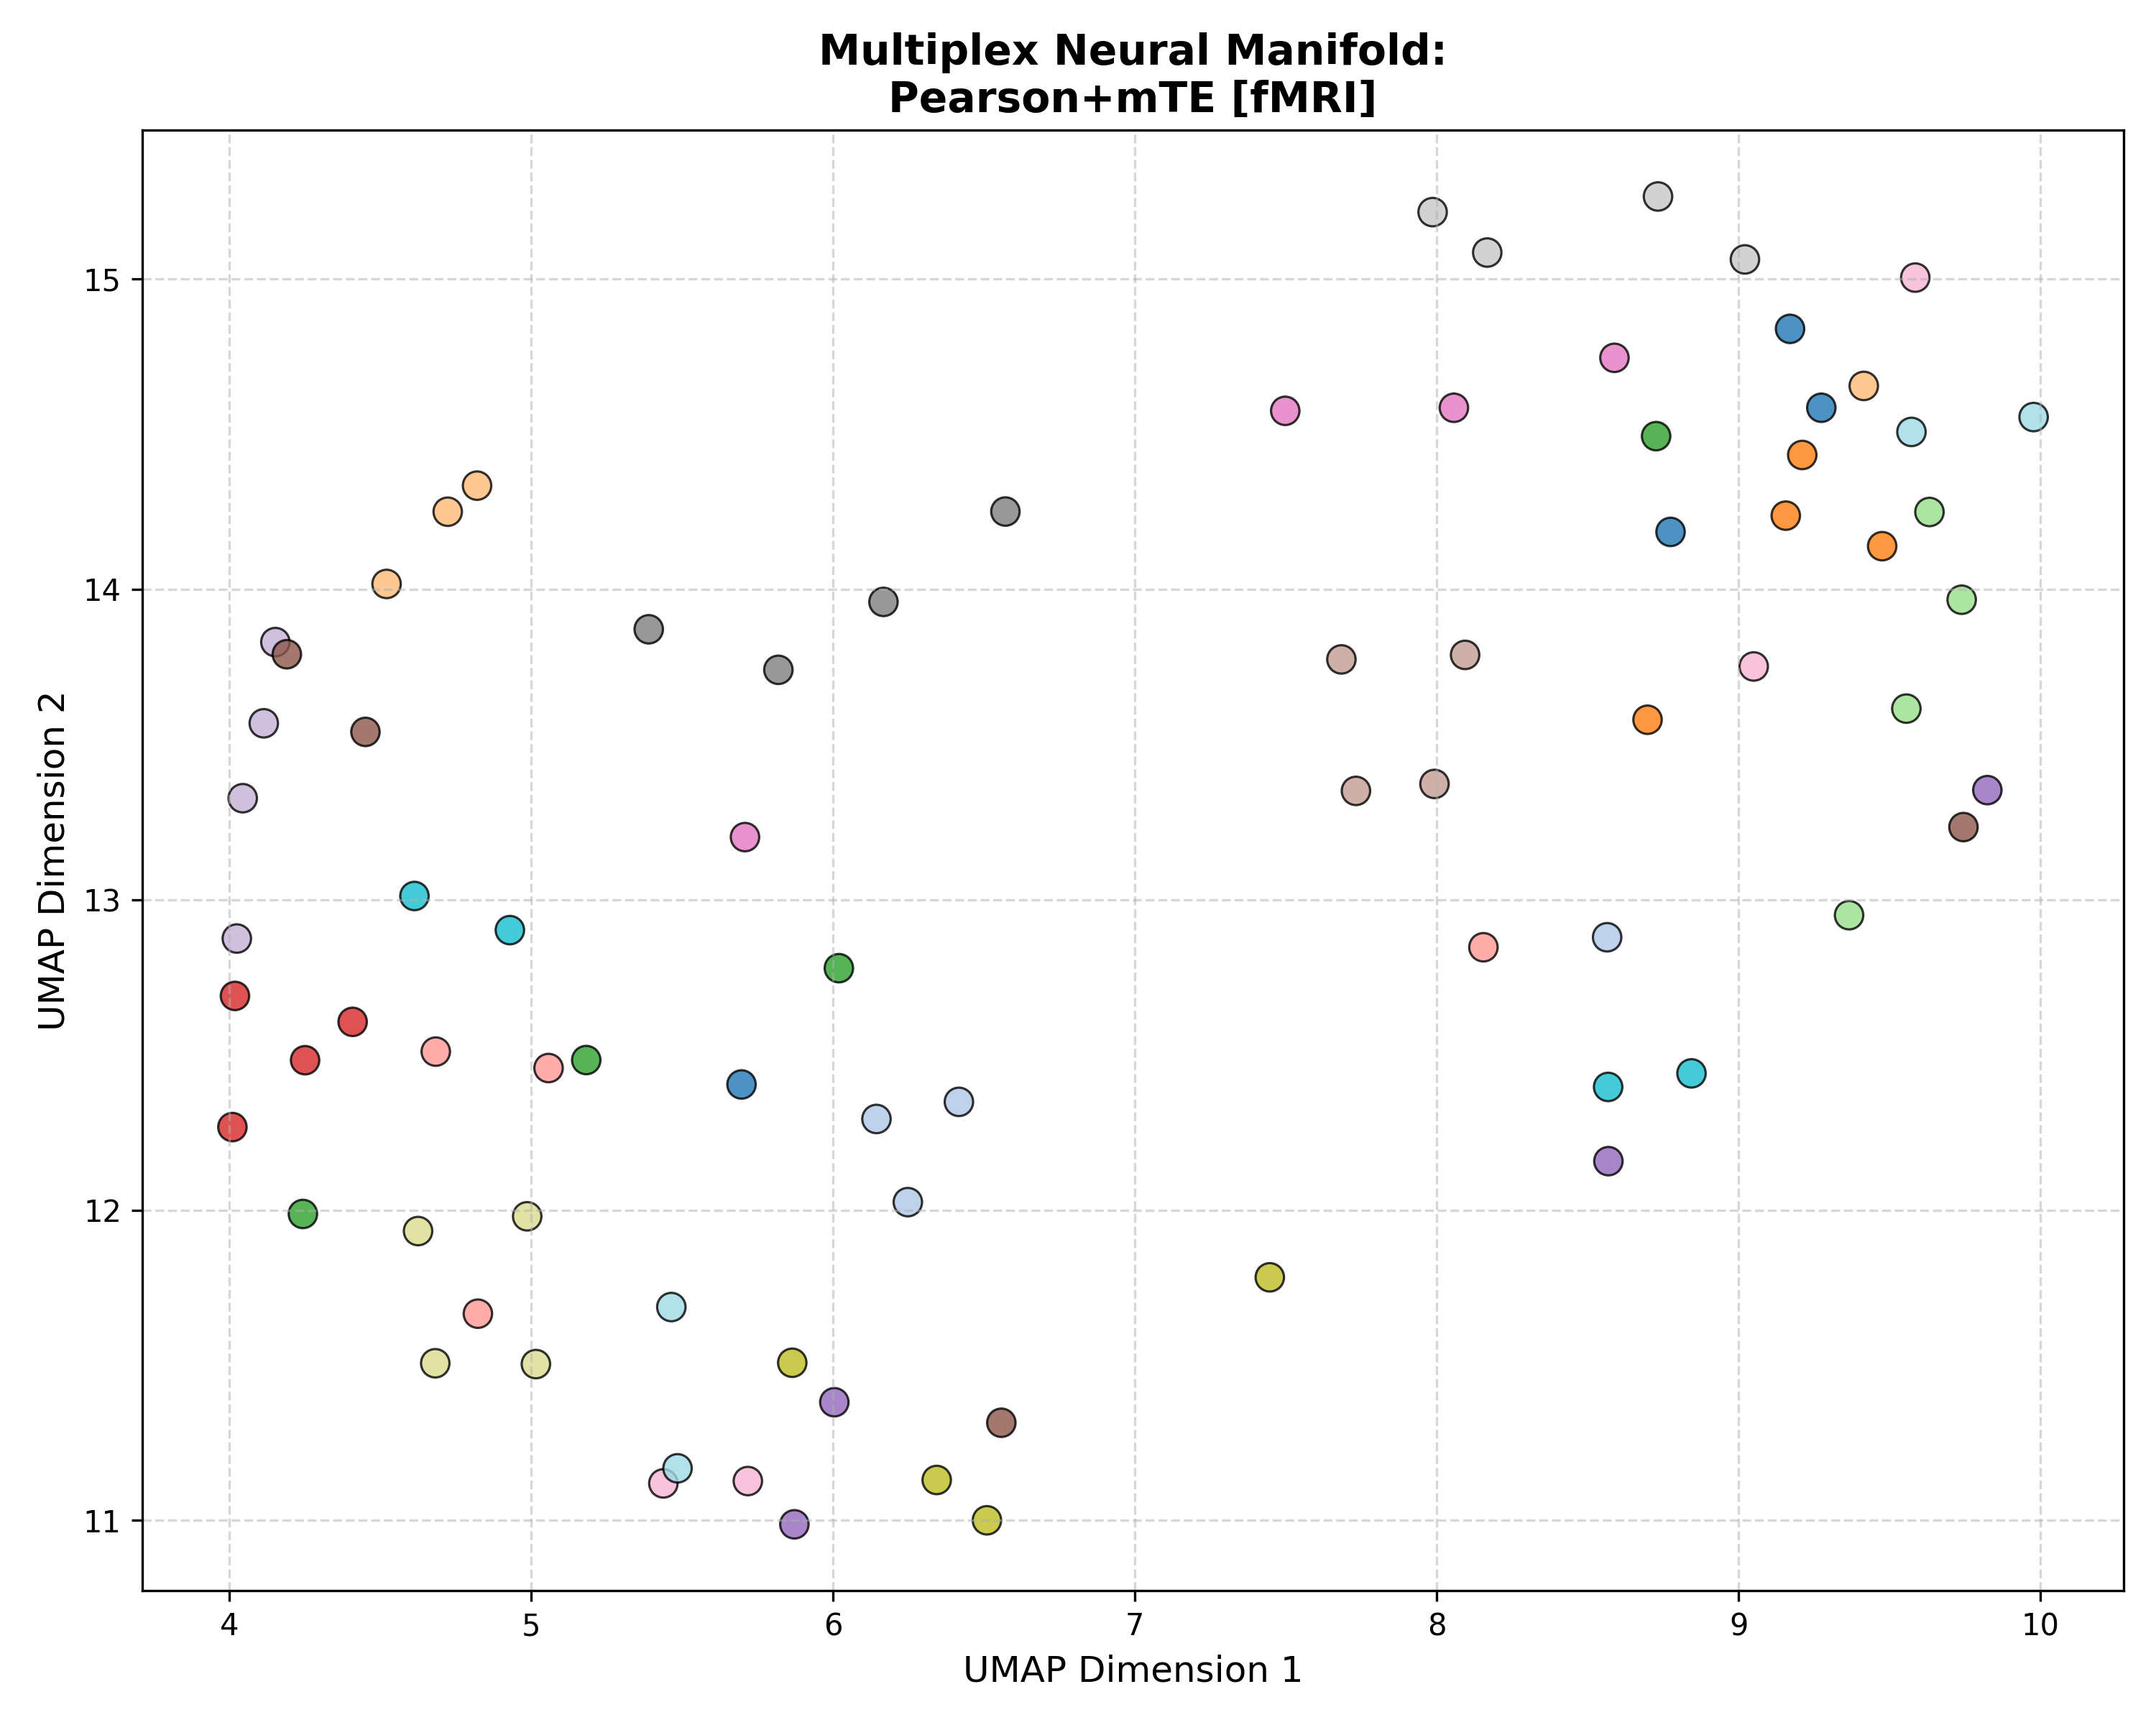

The table this chart was drawn from, first rows:
Subject_ID, UMAP_Dimension_1, UMAP_Dimension_2, Analysis_Group
100307, 8.775, 14.18, Pearson+mTE [fMRI]
100307, 9.171, 14.84, Pearson+mTE [fMRI]
100307, 5.697, 12.4, Pearson+mTE [fMRI]
100307, 9.274, 14.58, Pearson+mTE [fMRI]
102816, 6.248, 12.03, Pearson+mTE [fMRI]
102816, 6.144, 12.29, Pearson+mTE [fMRI]
102816, 8.565, 12.88, Pearson+mTE [fMRI]
102816, 6.417, 12.35, Pearson+mTE [fMRI]
106521, 9.211, 14.43, Pearson+mTE [fMRI]
106521, 9.156, 14.24, Pearson+mTE [fMRI]
106521, 9.476, 14.14, Pearson+mTE [fMRI]
106521, 8.698, 13.58, Pearson+mTE [fMRI]
108323, 4.821, 14.33, Pearson+mTE [fMRI]
108323, 9.415, 14.65, Pearson+mTE [fMRI]
108323, 4.723, 14.25, Pearson+mTE [fMRI]
108323, 4.521, 14.02, Pearson+mTE [fMRI]
109123, 6.019, 12.78, Pearson+mTE [fMRI]
109123, 8.727, 14.49, Pearson+mTE [fMRI]
109123, 5.182, 12.48, Pearson+mTE [fMRI]
109123, 4.244, 11.99, Pearson+mTE [fMRI]
111514, 9.739, 13.97, Pearson+mTE [fMRI]
111514, 9.632, 14.25, Pearson+mTE [fMRI]
111514, 9.556, 13.62, Pearson+mTE [fMRI]
111514, 9.366, 12.95, Pearson+mTE [fMRI]
112920, 4.251, 12.48, Pearson+mTE [fMRI]
112920, 4.019, 12.69, Pearson+mTE [fMRI]
112920, 4.408, 12.61, Pearson+mTE [fMRI]
112920, 4.01, 12.27, Pearson+mTE [fMRI]
113922, 8.155, 12.85, Pearson+mTE [fMRI]
113922, 4.823, 11.67, Pearson+mTE [fMRI]
113922, 5.057, 12.46, Pearson+mTE [fMRI]
113922, 4.684, 12.51, Pearson+mTE [fMRI]
116726, 9.824, 13.35, Pearson+mTE [fMRI]
116726, 8.569, 12.16, Pearson+mTE [fMRI]
116726, 6.004, 11.38, Pearson+mTE [fMRI]
116726, 5.872, 10.99, Pearson+mTE [fMRI]
133019, 4.114, 13.57, Pearson+mTE [fMRI]
133019, 4.152, 13.83, Pearson+mTE [fMRI]
133019, 4.025, 12.87, Pearson+mTE [fMRI]
133019, 4.044, 13.33, Pearson+mTE [fMRI]
146129, 4.19, 13.79, Pearson+mTE [fMRI]
146129, 4.451, 13.54, Pearson+mTE [fMRI]
146129, 9.745, 13.23, Pearson+mTE [fMRI]
146129, 6.557, 11.31, Pearson+mTE [fMRI]
149741, 7.732, 13.35, Pearson+mTE [fMRI]
149741, 7.993, 13.37, Pearson+mTE [fMRI]
149741, 8.094, 13.79, Pearson+mTE [fMRI]
149741, 7.684, 13.77, Pearson+mTE [fMRI]
156334, 5.708, 13.2, Pearson+mTE [fMRI]
156334, 7.498, 14.57, Pearson+mTE [fMRI]
156334, 8.057, 14.58, Pearson+mTE [fMRI]
156334, 8.589, 14.74, Pearson+mTE [fMRI]
158136, 5.438, 11.12, Pearson+mTE [fMRI]
158136, 5.718, 11.13, Pearson+mTE [fMRI]
158136, 9.585, 15, Pearson+mTE [fMRI]
158136, 9.05, 13.75, Pearson+mTE [fMRI]
162026, 5.819, 13.74, Pearson+mTE [fMRI]
162026, 5.389, 13.87, Pearson+mTE [fMRI]
162026, 6.167, 13.96, Pearson+mTE [fMRI]
162026, 6.571, 14.25, Pearson+mTE [fMRI]
... 20 more rows
